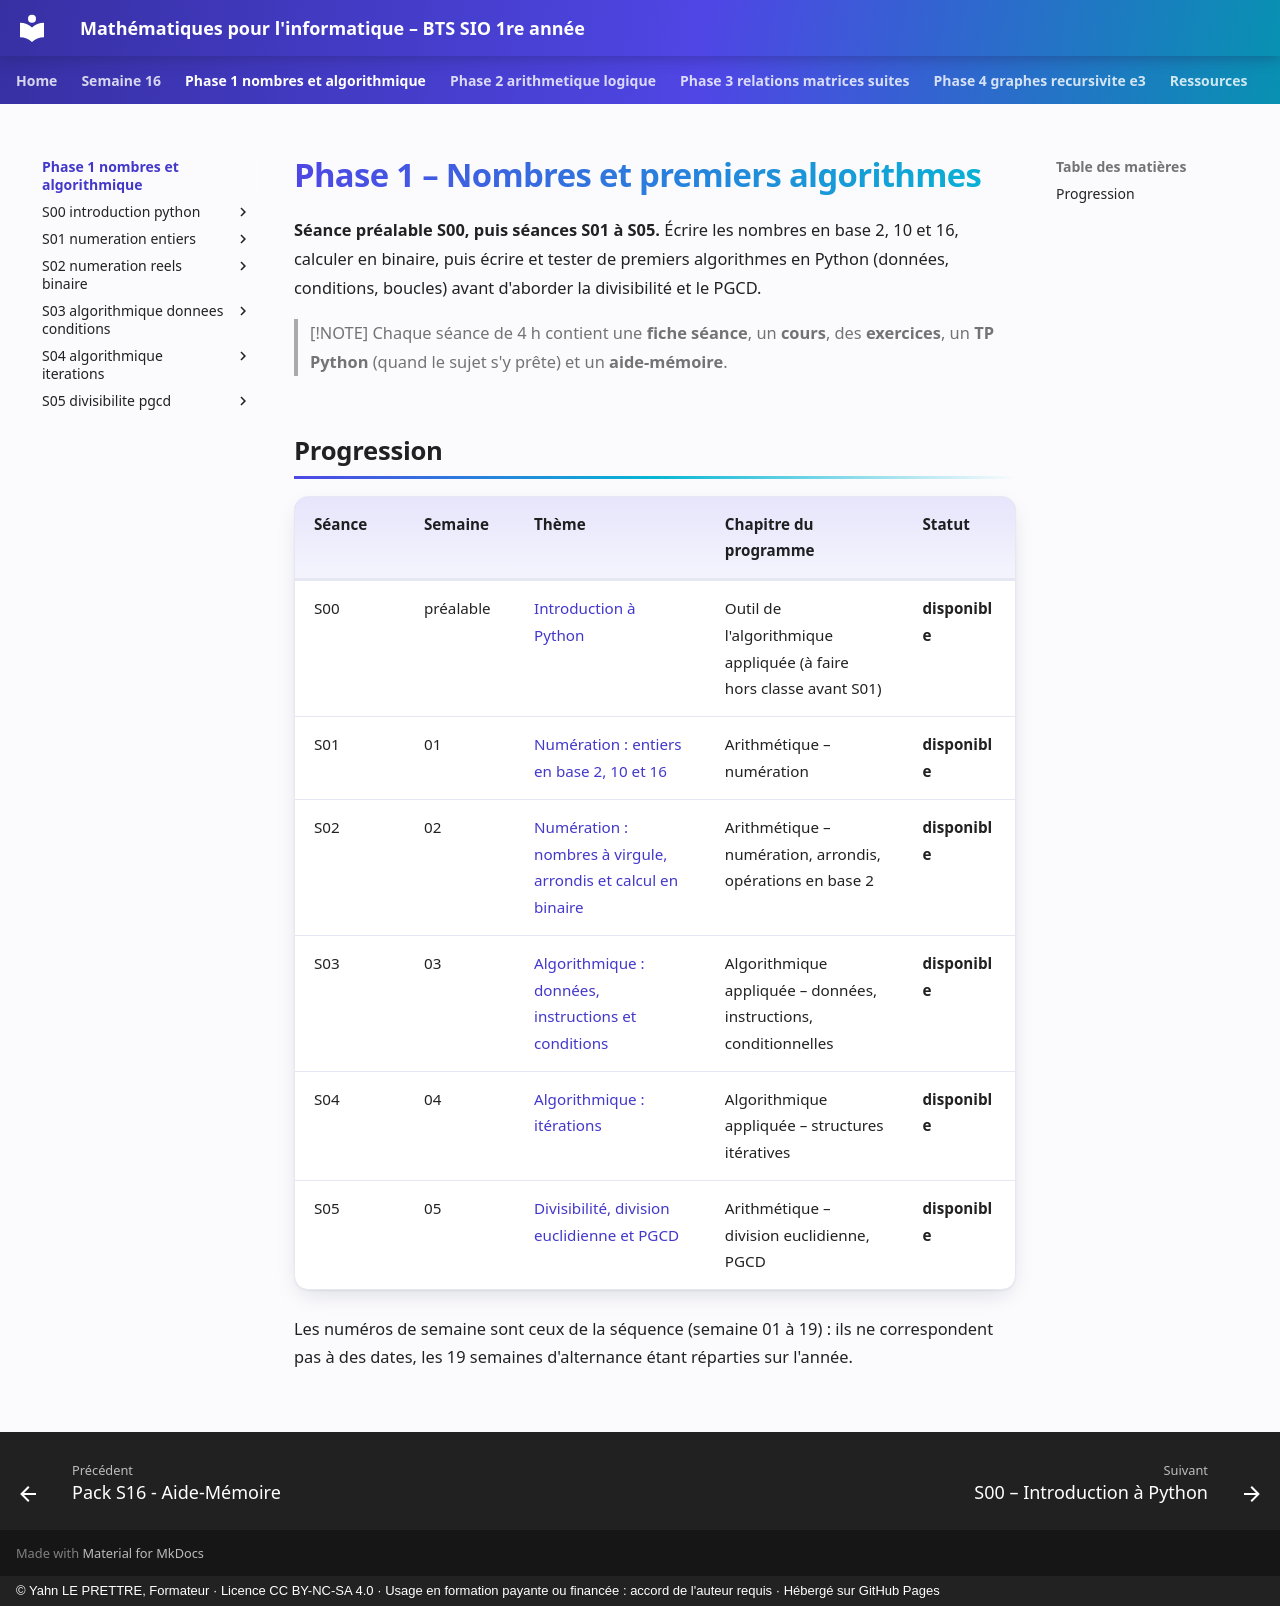

repository: YahnLP/bts1-sio-sisr-math_algo · page: phase-1-nombres-et-algorithmique/index.html · generator: mkdocs · copyright: © Yahn LE PRETTRE, Formateur · Licence CC BY-NC-SA 4.0 · Usage en formation payante ou financée : accord de l'auteur requis · Hébergé sur GitHub Pages

# Phase 1 – Nombres et premiers algorithmes

**Séance préalable S00, puis séances S01 à S05.** Écrire les nombres en base 2, 10 et 16, calculer en binaire, puis écrire et tester de premiers algorithmes en Python (données, conditions, boucles) avant d'aborder la divisibilité et le PGCD.

> [!NOTE]
> Chaque séance de 4 h contient une **fiche séance**, un **cours**, des **exercices**, un **TP Python** (quand le sujet s'y prête) et un **aide-mémoire**.

## Progression

| Séance | Semaine | Thème | Chapitre du programme | Statut |
|---|---|---|---|---|
| S00 | préalable | [Introduction à Python](S00-introduction-python/README.md) | Outil de l'algorithmique appliquée (à faire hors classe avant S01) | **disponible** |
| S01 | 01 | [Numération : entiers en base 2, 10 et 16](S01-numeration-entiers/README.md) | Arithmétique – numération | **disponible** |
| S02 | 02 | [Numération : nombres à virgule, arrondis et calcul en binaire](S02-numeration-reels-binaire/README.md) | Arithmétique – numération, arrondis, opérations en base 2 | **disponible** |
| S03 | 03 | [Algorithmique : données, instructions et conditions](S03-algorithmique-donnees-conditions/README.md) | Algorithmique appliquée – données, instructions, conditionnelles | **disponible** |
| S04 | 04 | [Algorithmique : itérations](S04-algorithmique-iterations/README.md) | Algorithmique appliquée – structures itératives | **disponible** |
| S05 | 05 | [Divisibilité, division euclidienne et PGCD](S05-divisibilite-pgcd/README.md) | Arithmétique – division euclidienne, PGCD | **disponible** |

Les numéros de semaine sont ceux de la séquence (semaine 01 à 19) : ils ne correspondent pas à des dates, les 19 semaines d'alternance étant réparties sur l'année.
